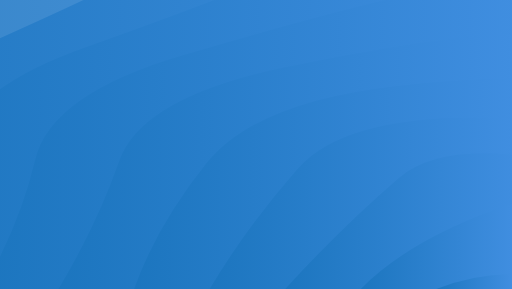
t = 0.00 s
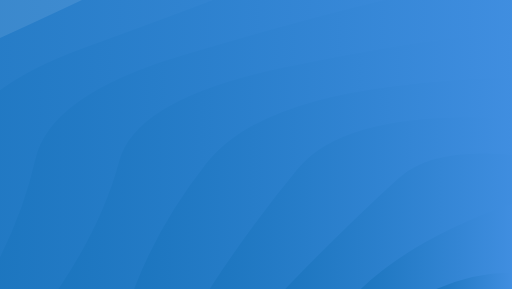
t = 1.28 s
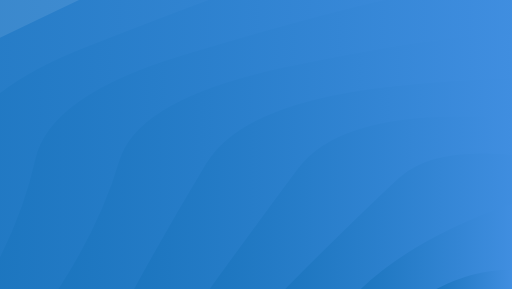
t = 2.56 s
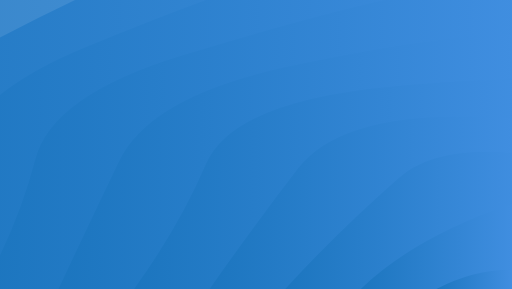
t = 3.85 s
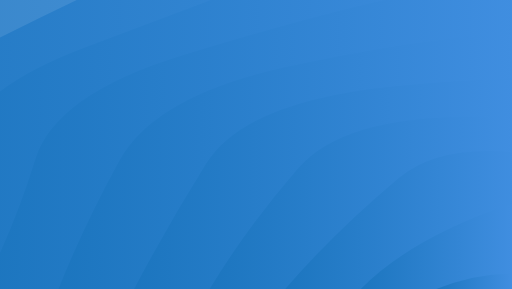
t = 5.13 s
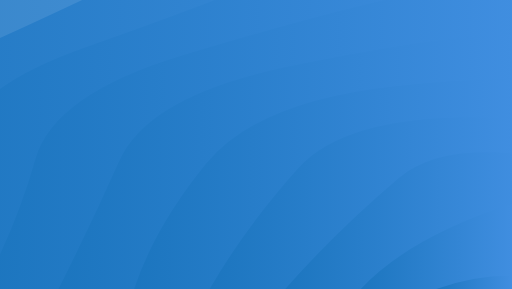
t = 6.41 s

The animated SVG that drew these frames (rendered in a browser with its animation timeline set to each time). Animation: 10 SMIL elements (animate=10); one cycle of 7.69 s, repeats indefinitely.

<?xml version="1.0" encoding="utf-8"?>
<svg xmlns="http://www.w3.org/2000/svg" xmlns:xlink="http://www.w3.org/1999/xlink" style="margin: auto; background: rgb(241, 242, 243); display: block; z-index: 1; position: relative; shape-rendering: auto;" width="1680" height="948" preserveAspectRatio="xMidYMid" viewBox="0 0 1680 948">
<g transform=""><linearGradient id="lg-0.6590519274487807" x1="0" x2="0.5" y1="0" y2="0" gradientUnits="objectBoundingBox">
  <stop stop-color="#1b75be" offset="0"></stop>
  <stop stop-color="#408ee0" offset="1"></stop>
</linearGradient><path d="M -800.085 948 Q -717.17 732.162 -678.701 515.538 T -326.431 125.408 T 222.243 -184.2 T 913.612 -382.981 T 1680 -451.476 T 2446.39 -382.981 T 3137.76 -184.2 T 3686.43 125.408 T 4038.7 515.538 T 4160.08 948" fill="url(#lg-0.6590519274487807)" opacity="0.9">
  <animate attributeName="d" dur="7.692307692307692s" repeatCount="indefinite" keyTimes="0;0.333;0.667;1" calcmod="spline" keySplines="0.2 0 0.2 1;0.2 0 0.2 1;0.2 0 0.2 1" begin="0s" values="M -800.0845890020137 948.0000000000002Q -703.3802364902112 736.0869144797043 -678.7006093335531 515.5380389026195T -326.430579990036 125.40846769711004T 222.2428541467766 -184.20011299437715T 913.6117145109706 -382.9810581239333T 1679.9999999999995 -451.47630379399334T 2446.3882854890285 -382.9810581239335T 3137.757145853223 -184.2001129943776T 3686.4305799900358 125.40846769710959T 4038.7006093335526 515.5380389026191T 4160.084589002014 947.9999999999997;M -800.0845890020137 948.0000000000002Q -700.4301989946398 734.6561845227261 -678.7006093335531 515.5380389026195T -326.430579990036 125.40846769711004T 222.2428541467766 -184.20011299437715T 913.6117145109706 -382.9810581239333T 1679.9999999999995 -451.47630379399334T 2446.3882854890285 -382.9810581239335T 3137.757145853223 -184.2001129943776T 3686.4305799900358 125.40846769710959T 4038.7006093335526 515.5380389026191T 4160.084589002014 947.9999999999997;M -800.0845890020137 948.0000000000002Q -726.9525749629433 730.7052775915232 -678.7006093335531 515.5380389026195T -326.430579990036 125.40846769711004T 222.2428541467766 -184.20011299437715T 913.6117145109706 -382.9810581239333T 1679.9999999999995 -451.47630379399334T 2446.3882854890285 -382.9810581239335T 3137.757145853223 -184.2001129943776T 3686.4305799900358 125.40846769710959T 4038.7006093335526 515.5380389026191T 4160.084589002014 947.9999999999997;M -800.0845890020137 948.0000000000002Q -703.3802364902112 736.0869144797043 -678.7006093335531 515.5380389026195T -326.430579990036 125.40846769711004T 222.2428541467766 -184.20011299437715T 913.6117145109706 -382.9810581239333T 1679.9999999999995 -451.47630379399334T 2446.3882854890285 -382.9810581239335T 3137.757145853223 -184.2001129943776T 3686.4305799900358 125.40846769710959T 4038.7006093335526 515.5380389026191T 4160.084589002014 947.9999999999997"></animate>
</path><path d="M -552.076 948 Q -510.496 737.471 -417.465 517.216 T -29.8695 138.391 T 563.962 -142.784 T 1292.4 -292.394 T 2067.6 -292.394 T 2796.04 -142.784 T 3389.87 138.391 T 3777.47 517.216 T 3912.08 948" fill="url(#lg-0.6590519274487807)" opacity="0.9">
  <animate attributeName="d" dur="7.692307692307692s" repeatCount="indefinite" keyTimes="0;0.333;0.667;1" calcmod="spline" keySplines="0.2 0 0.2 1;0.2 0 0.2 1;0.2 0 0.2 1" begin="-0.7692307692307692s" values="M -552.0761301018124 948.0000000000001Q -431.60213771653434 732.659920974689 -417.4654684890402 517.2158225959513T -29.8695160830066 138.39057468417548T 563.9619349490929 -142.78382797195172T 1292.4040475939662 -292.39360271987334T 2067.595952406033 -292.39360271987357T 2796.0380650509046 -142.7838279719524T 3389.8695160830057 138.39057468417502T 3777.46546848904 517.2158225959513T 3912.0761301018124 947.9999999999997;M -552.0761301018124 948.0000000000001Q -462.45835734720185 737.8913750617261 -417.4654684890402 517.2158225959513T -29.8695160830066 138.39057468417548T 563.9619349490929 -142.78382797195172T 1292.4040475939662 -292.39360271987334T 2067.595952406033 -292.39360271987357T 2796.0380650509046 -142.7838279719524T 3389.8695160830057 138.39057468417502T 3777.46546848904 517.2158225959513T 3912.0761301018124 947.9999999999997;M -552.0761301018124 948.0000000000001Q -514.0796715100059 737.4391895645244 -417.4654684890402 517.2158225959513T -29.8695160830066 138.39057468417548T 563.9619349490929 -142.78382797195172T 1292.4040475939662 -292.39360271987334T 2067.595952406033 -292.39360271987357T 2796.0380650509046 -142.7838279719524T 3389.8695160830057 138.39057468417502T 3777.46546848904 517.2158225959513T 3912.0761301018124 947.9999999999997;M -552.0761301018124 948.0000000000001Q -431.60213771653434 732.659920974689 -417.4654684890402 517.2158225959513T -29.8695160830066 138.39057468417548T 563.9619349490929 -142.78382797195172T 1292.4040475939662 -292.39360271987334T 2067.595952406033 -292.39360271987357T 2796.0380650509046 -142.7838279719524T 3389.8695160830057 138.39057468417502T 3777.46546848904 517.2158225959513T 3912.0761301018124 947.9999999999997"></animate>
</path><path d="M -304.068 948 Q -210.472 733.107 -153.04 519.555 T 277.052 156.337 T 920.73 -86.358 T 1680 -171.581 T 2439.27 -86.358 T 3082.95 156.337 T 3513.04 519.555 T 3664.07 948" fill="url(#lg-0.6590519274487807)" opacity="0.9">
  <animate attributeName="d" dur="7.692307692307692s" repeatCount="indefinite" keyTimes="0;0.333;0.667;1" calcmod="spline" keySplines="0.2 0 0.2 1;0.2 0 0.2 1;0.2 0 0.2 1" begin="-1.5384615384615383s" values="M -304.0676712016109 948.0000000000001Q -172.91901797769856 738.9097934051638 -153.03951254050185 519.5548836404046T 277.05229536033926 156.3366523819061T 920.730173539956 -86.35801064785414T 1679.9999999999995 -171.58104303519463T 2439.269826460043 -86.35801064785437T 3082.94770463966 156.33665238190576T 3513.039512540501 519.5548836404037T 3664.067671201611 947.9999999999998;M -304.0676712016109 948.0000000000001Q -180.28753617233997 739.0298934389175 -153.03951254050185 519.5548836404046T 277.05229536033926 156.3366523819061T 920.730173539956 -86.35801064785414T 1679.9999999999995 -171.58104303519463T 2439.269826460043 -86.35801064785437T 3082.94770463966 156.33665238190576T 3513.039512540501 519.5548836404037T 3664.067671201611 947.9999999999998;M -304.0676712016109 948.0000000000001Q -221.73165733750443 731.3671355727142 -153.03951254050185 519.5548836404046T 277.05229536033926 156.3366523819061T 920.730173539956 -86.35801064785414T 1679.9999999999995 -171.58104303519463T 2439.269826460043 -86.35801064785437T 3082.94770463966 156.33665238190576T 3513.039512540501 519.5548836404037T 3664.067671201611 947.9999999999998;M -304.0676712016109 948.0000000000001Q -172.91901797769856 738.9097934051638 -153.03951254050185 519.5548836404046T 277.05229536033926 156.3366523819061T 920.730173539956 -86.35801064785414T 1679.9999999999995 -171.58104303519463T 2439.269826460043 -86.35801064785437T 3082.94770463966 156.33665238190576T 3513.039512540501 519.5548836404037T 3664.067671201611 947.9999999999998"></animate>
</path><path d="M -56.0592 948 Q 58.5991 734.083 115.865 522.953 T 597.585 182.092 T 1293.69 -7.07196 T 2066.31 -7.07196 T 2762.42 182.092 T 3244.14 522.953 T 3416.06 948" fill="url(#lg-0.6590519274487807)" opacity="0.9">
  <animate attributeName="d" dur="7.692307692307692s" repeatCount="indefinite" keyTimes="0;0.333;0.667;1" calcmod="spline" keySplines="0.2 0 0.2 1;0.2 0 0.2 1;0.2 0 0.2 1" begin="-2.3076923076923075s" values="M -56.059212301409616 948.0000000000001Q 48.301035338604606 736.4502531683237 115.86469688123339 522.9529919524099T 597.5847857071649 182.09175670810453T 1293.6904826752266 -7.071957704069405T 2066.309517324773 -7.071957704069405T 2762.4152142928347 182.0917567081043T 3244.1353031187664 522.9529919524095T 3416.0592123014094 947.9999999999998;M -56.059212301409616 948.0000000000001Q 66.96169239267442 736.449543030701 115.86469688123339 522.9529919524099T 597.5847857071649 182.09175670810453T 1293.6904826752266 -7.071957704069405T 2066.309517324773 -7.071957704069405T 2762.4152142928347 182.0917567081043T 3244.1353031187664 522.9529919524095T 3416.0592123014094 947.9999999999998;M -56.059212301409616 948.0000000000001Q 70.25682865884323 731.4027786963244 115.86469688123339 522.9529919524099T 597.5847857071649 182.09175670810453T 1293.6904826752266 -7.071957704069405T 2066.309517324773 -7.071957704069405T 2762.4152142928347 182.0917567081043T 3244.1353031187664 522.9529919524095T 3416.0592123014094 947.9999999999998;M -56.059212301409616 948.0000000000001Q 48.301035338604606 736.4502531683237 115.86469688123339 522.9529919524099T 597.5847857071649 182.09175670810453T 1293.6904826752266 -7.071957704069405T 2066.309517324773 -7.071957704069405T 2762.4152142928347 182.0917567081043T 3244.1353031187664 522.9529919524095T 3416.0592123014094 947.9999999999998"></animate>
</path><path d="M 191.949 948 Q 279.295 740.086 391.31 528.157 T 935.975 220.811 T 1680 108.314 T 2424.03 220.811 T 2968.69 528.157 T 3168.05 948" fill="url(#lg-0.6590519274487807)" opacity="0.9">
  <animate attributeName="d" dur="7.692307692307692s" repeatCount="indefinite" keyTimes="0;0.333;0.667;1" calcmod="spline" keySplines="0.2 0 0.2 1;0.2 0 0.2 1;0.2 0 0.2 1" begin="-3.0769230769230766s" values="M 191.9492465987919 948.0000000000001Q 265.38369901855344 741.9303090648057 391.3102454339803 528.1571088618023T 935.9746232993953 220.8107813520321T 1679.9999999999998 108.31421772360409T 2424.025376700603 220.81078135203165T 2968.6897545660195 528.1571088618023T 3168.050753401208 947.9999999999998;M 191.9492465987919 948.0000000000001Q 310.6313951158104 738.9850001297605 391.3102454339803 528.1571088618023T 935.9746232993953 220.8107813520321T 1679.9999999999998 108.31421772360409T 2424.025376700603 220.81078135203165T 2968.6897545660195 528.1571088618023T 3168.050753401208 947.9999999999998;M 191.9492465987919 948.0000000000001Q 347.8284009220822 730.9970121438539 391.3102454339803 528.1571088618023T 935.9746232993953 220.8107813520321T 1679.9999999999998 108.31421772360409T 2424.025376700603 220.81078135203165T 2968.6897545660195 528.1571088618023T 3168.050753401208 947.9999999999998;M 191.9492465987919 948.0000000000001Q 265.38369901855344 741.9303090648057 391.3102454339803 528.1571088618023T 935.9746232993953 220.8107813520321T 1679.9999999999998 108.31421772360409T 2424.025376700603 220.81078135203165T 2968.6897545660195 528.1571088618023T 3168.050753401208 947.9999999999998"></animate>
</path><path d="M 439.958 948 Q 577.969 742.809 676.785 536.704 T 1296.81 282.509 T 2063.19 282.509 T 2683.22 536.704 T 2920.04 948" fill="url(#lg-0.6590519274487807)" opacity="0.9">
  <animate attributeName="d" dur="7.692307692307692s" repeatCount="indefinite" keyTimes="0;0.333;0.667;1" calcmod="spline" keySplines="0.2 0 0.2 1;0.2 0 0.2 1;0.2 0 0.2 1" begin="-3.846153846153846s" values="M 439.95770549899316 948.0000000000001Q 588.3693558366642 742.9818093542598 676.784710004982 536.7042338485551T 1296.8058572554853 282.50947093803336T 2063.1941427445145 282.50947093803325T 2683.215289995018 536.7042338485548T 2920.042294501007 947.9999999999998;M 439.95770549899316 948.0000000000001Q 509.3153500547612 741.6647512045433 676.784710004982 536.7042338485551T 1296.8058572554853 282.50947093803336T 2063.1941427445145 282.50947093803325T 2683.215289995018 536.7042338485548T 2920.042294501007 947.9999999999998;M 439.95770549899316 948.0000000000001Q 521.1923376922678 735.3266566778007 676.784710004982 536.7042338485551T 1296.8058572554853 282.50947093803336T 2063.1941427445145 282.50947093803325T 2683.215289995018 536.7042338485548T 2920.042294501007 947.9999999999998;M 439.95770549899316 948.0000000000001Q 588.3693558366642 742.9818093542598 676.784710004982 536.7042338485551T 1296.8058572554853 282.50947093803336T 2063.1941427445145 282.50947093803325T 2683.215289995018 536.7042338485548T 2920.042294501007 947.9999999999998"></animate>
</path><path d="M 687.966 948 Q 818.813 753.569 978.526 552.168 T 1680 388.209 T 2381.47 552.168 T 2672.03 948" fill="url(#lg-0.6590519274487807)" opacity="0.9">
  <animate attributeName="d" dur="7.692307692307692s" repeatCount="indefinite" keyTimes="0;0.333;0.667;1" calcmod="spline" keySplines="0.2 0 0.2 1;0.2 0 0.2 1;0.2 0 0.2 1" begin="-4.615384615384615s" values="M 687.9661643991946 948.0000000000001Q 830.5408719839439 759.739069667641 978.5261476801696 552.168326190953T 1679.9999999999998 388.2094784824027T 2381.4738523198303 552.1683261909529T 2672.0338356008056 947.9999999999999;M 687.9661643991946 948.0000000000001Q 803.385754780188 745.4523294521266 978.5261476801696 552.168326190953T 1679.9999999999998 388.2094784824027T 2381.4738523198303 552.1683261909529T 2672.0338356008056 947.9999999999999;M 687.9661643991946 948.0000000000001Q 814.8712147874717 738.6798929100564 978.5261476801696 552.168326190953T 1679.9999999999998 388.2094784824027T 2381.4738523198303 552.1683261909529T 2672.0338356008056 947.9999999999999;M 687.9661643991946 948.0000000000001Q 830.5408719839439 759.739069667641 978.5261476801696 552.168326190953T 1679.9999999999998 388.2094784824027T 2381.4738523198303 552.1683261909529T 2672.0338356008056 947.9999999999999"></animate>
</path><path d="M 935.975 948 Q 1104.77 759.619 1307.99 584.405 T 2052.01 584.405 T 2424.03 948" fill="url(#lg-0.6590519274487807)" opacity="0.9">
  <animate attributeName="d" dur="7.692307692307692s" repeatCount="indefinite" keyTimes="0;0.333;0.667;1" calcmod="spline" keySplines="0.2 0 0.2 1;0.2 0 0.2 1;0.2 0 0.2 1" begin="-5.384615384615384s" values="M 935.974623299396 948Q 1138.5151543676736 744.9811657091668 1307.9873116496976 584.405390676016T 2052.0126883503017 584.4053906760158T 2424.0253767006043 947.9999999999999;M 935.974623299396 948Q 1092.4314176437028 764.9738603699873 1307.9873116496976 584.405390676016T 2052.0126883503017 584.4053906760158T 2424.0253767006043 947.9999999999999;M 935.974623299396 948Q 1117.024723595021 747.2883210055825 1307.9873116496976 584.405390676016T 2052.0126883503017 584.4053906760158T 2424.0253767006043 947.9999999999999;M 935.974623299396 948Q 1138.5151543676736 744.9811657091668 1307.9873116496976 584.405390676016T 2052.0126883503017 584.4053906760158T 2424.0253767006043 947.9999999999999"></animate>
</path><path d="M 1183.98 948 Q 1354.36 781.134 1680 668.105 T 2176.02 948" fill="url(#lg-0.6590519274487807)" opacity="0.9">
  <animate attributeName="d" dur="7.692307692307692s" repeatCount="indefinite" keyTimes="0;0.333;0.667;1" calcmod="spline" keySplines="0.2 0 0.2 1;0.2 0 0.2 1;0.2 0 0.2 1" begin="-6.153846153846153s" values="M 1183.9830821995972 948Q 1355.7393957391039 785.1932369059534 1680 668.1047392412013T 2176.0169178004026 947.9999999999999;M 1183.9830821995972 948Q 1354.8539342168597 781.1938105999138 1680 668.1047392412013T 2176.0169178004026 947.9999999999999;M 1183.9830821995972 948Q 1339.5175683678317 779.3326012709085 1680 668.1047392412013T 2176.0169178004026 947.9999999999999;M 1183.9830821995972 948Q 1355.7393957391039 785.1932369059534 1680 668.1047392412013T 2176.0169178004026 947.9999999999999"></animate>
</path><path d="M 1431.99 948 Q 1680 827.458 1928.01 948" fill="url(#lg-0.6590519274487807)" opacity="0.9">
  <animate attributeName="d" dur="7.692307692307692s" repeatCount="indefinite" keyTimes="0;0.333;0.667;1" calcmod="spline" keySplines="0.2 0 0.2 1;0.2 0 0.2 1;0.2 0 0.2 1" begin="-6.9230769230769225s" values="M 1431.9915410997987 948Q 1680 846.8163918258822 1928.0084589002013 948;M 1431.9915410997987 948Q 1680 809.5830926860175 1928.0084589002013 948;M 1431.9915410997987 948Q 1680 863.4591100396217 1928.0084589002013 948;M 1431.9915410997987 948Q 1680 846.8163918258822 1928.0084589002013 948"></animate>
</path></g>
<style type="text/css">.lded > .content, .lded > .content > .inner { height: 100%; }
.lded > .content > .inner > .viewer { width: 100%; height: 100%; max-width: 100%; overflow: hidden }
.lded > .content > .inner > .panel {
  position: absolute;
  bottom: 50px;
  left: 0;
  right: 0;
  opacity: 0.3;
}
.lded > .content > .inner > .panel:hover { opacity: 1; }
.lded > .content > .inner > .ctrl {
  position: absolute;
  bottom: 13px;
  left: 0;
  right: 0;
  margin: auto;
}
.lded > .content > .inner > .ctrl:hover {
  z-index: 10;
}
#editor > .inner > .title {
  position: absolute;
  bottom: 195px;
  left: 0;
  right: 0;
  z-index: 11;
}
#editor > .inner > .title > a:first-child {
  margin-left: 0!important;
#editor .lded .viewer { border-radius: 0 }</style></svg>
